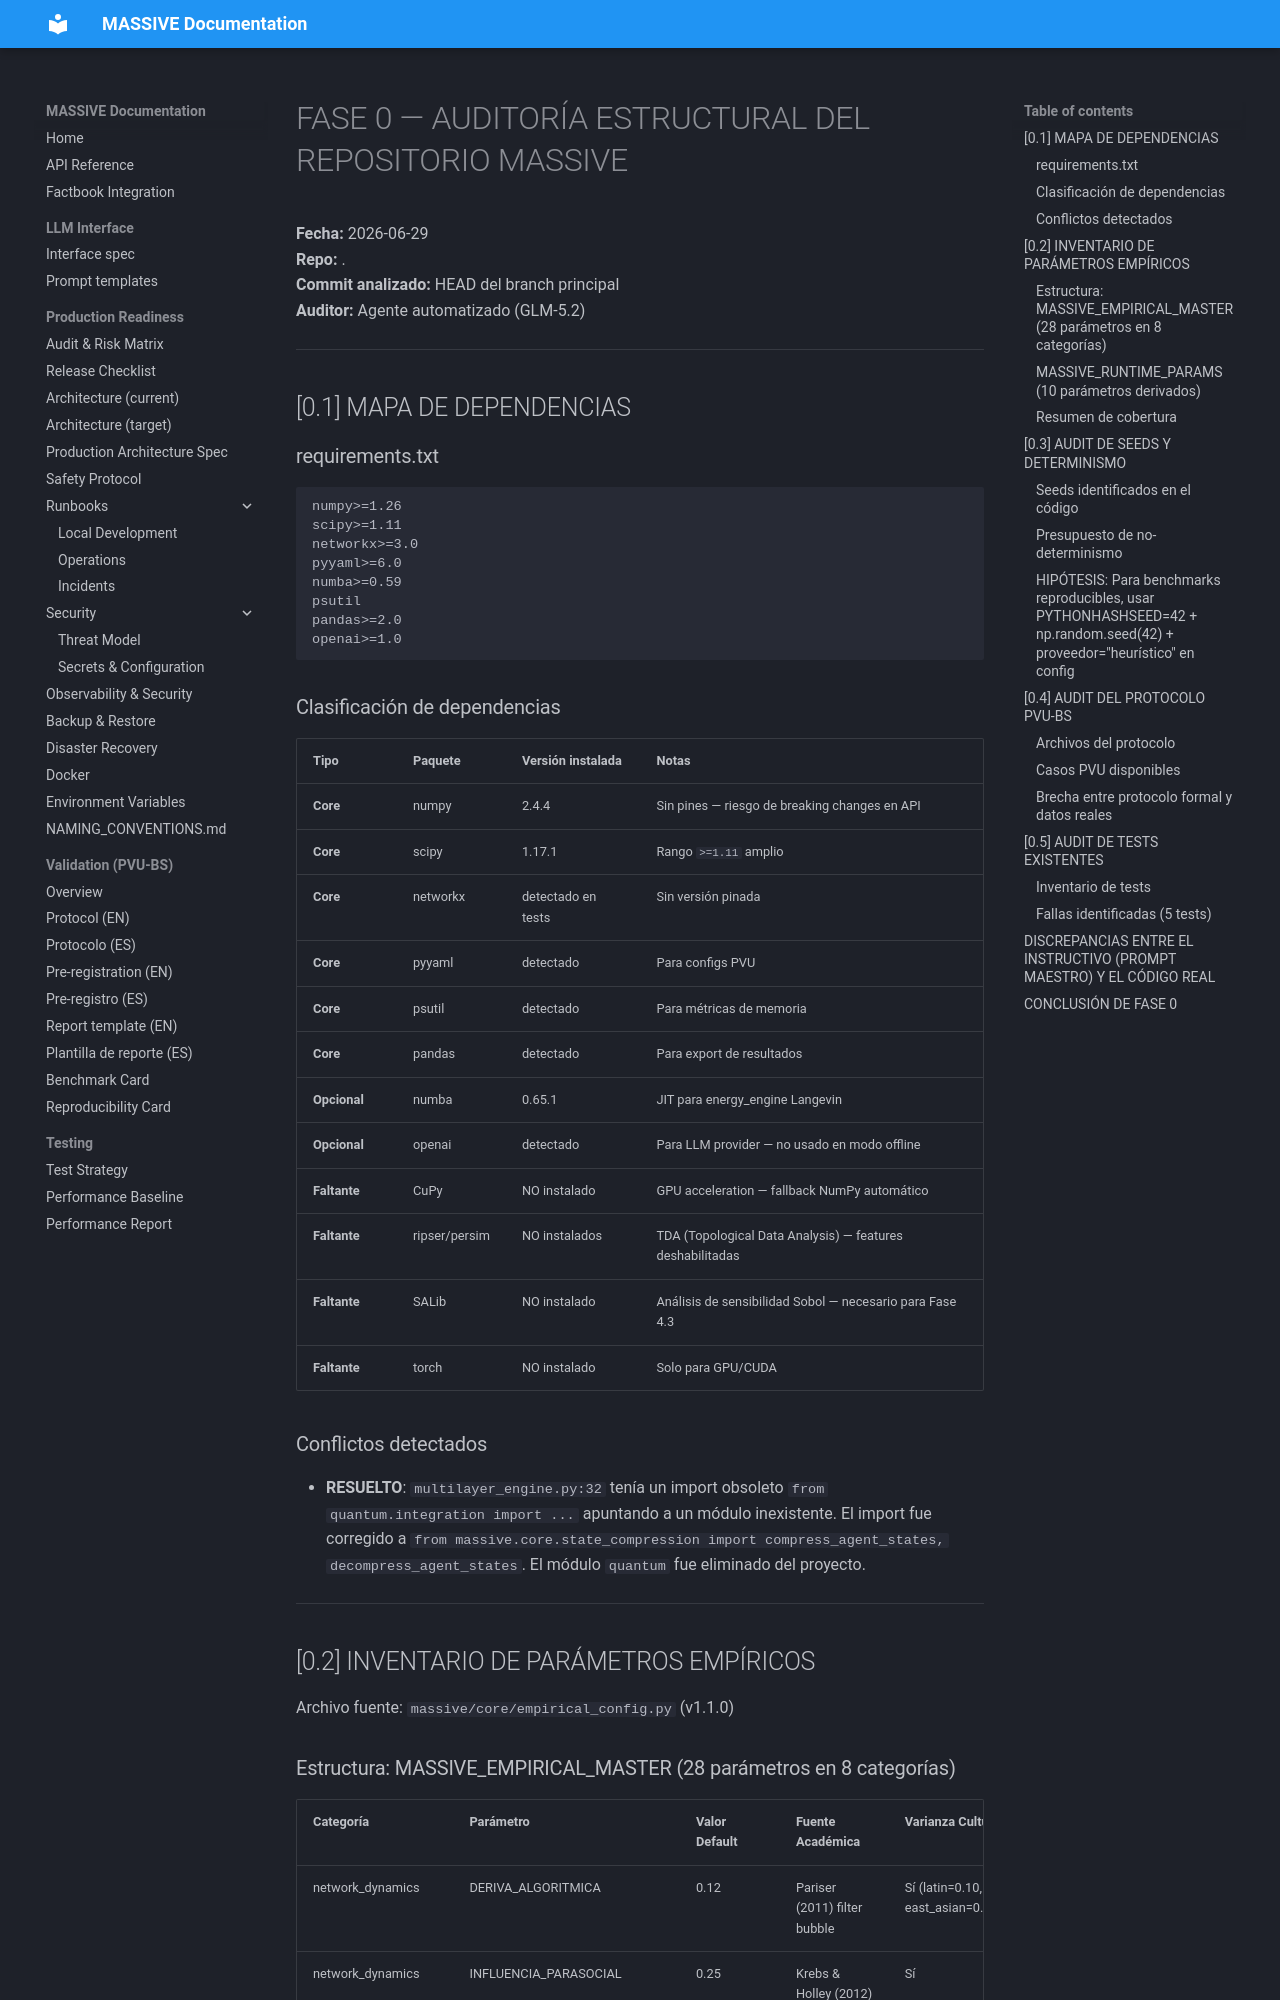

repository: Adlgr87/MASSIVE · page: archive/experiments/audit_report/index.html · generator: mkdocs

# FASE 0 — AUDITORÍA ESTRUCTURAL DEL REPOSITORIO MASSIVE

**Fecha:** 2026-06-29  
**Repo:** .  
**Commit analizado:** HEAD del branch principal  
**Auditor:** Agente automatizado (GLM-5.2)

---

## [0.1] MAPA DE DEPENDENCIAS

### requirements.txt
```
numpy>=1.26
scipy>=1.11
networkx>=3.0
pyyaml>=6.0
numba>=0.59
psutil
pandas>=2.0
openai>=1.0
```

### Clasificación de dependencias

| Tipo | Paquete | Versión instalada | Notas |
|---|---|---|---|
| **Core** | numpy | 2.4.4 | Sin pines — riesgo de breaking changes en API |
| **Core** | scipy | 1.17.1 | Rango `>=1.11` amplio |
| **Core** | networkx | detectado en tests | Sin versión pinada |
| **Core** | pyyaml | detectado | Para configs PVU |
| **Core** | psutil | detectado | Para métricas de memoria |
| **Core** | pandas | detectado | Para export de resultados |
| **Opcional** | numba | 0.65.1 | JIT para energy_engine Langevin |
| **Opcional** | openai | detectado | Para LLM provider — no usado en modo offline |
| **Faltante** | CuPy | NO instalado | GPU acceleration — fallback NumPy automático |
| **Faltante** | ripser/persim | NO instalados | TDA (Topological Data Analysis) — features deshabilitadas |
| **Faltante** | SALib | NO instalado | Análisis de sensibilidad Sobol — necesario para Fase 4.3 |
| **Faltante** | torch | NO instalado | Solo para GPU/CUDA |

### Conflictos detectados

- **RESUELTO**: `multilayer_engine.py:32` tenía un import obsoleto `from quantum.integration import ...` apuntando a un módulo inexistente. El import fue corregido a `from massive.core.state_compression import compress_agent_states, decompress_agent_states`. El módulo `quantum` fue eliminado del proyecto.

---

## [0.2] INVENTARIO DE PARÁMETROS EMPÍRICOS

Archivo fuente: `massive/core/empirical_config.py` (v1.1.0)
